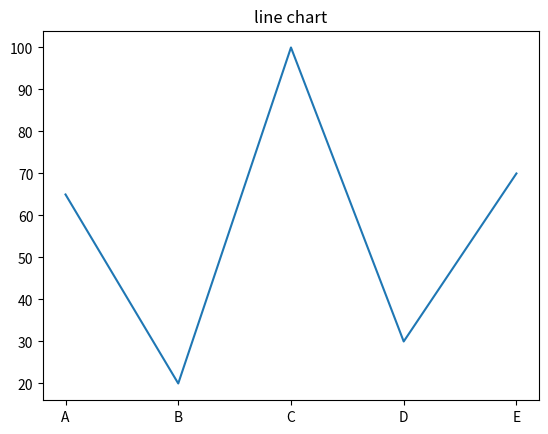
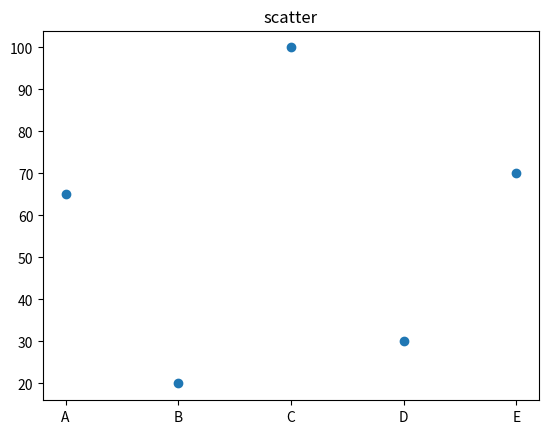
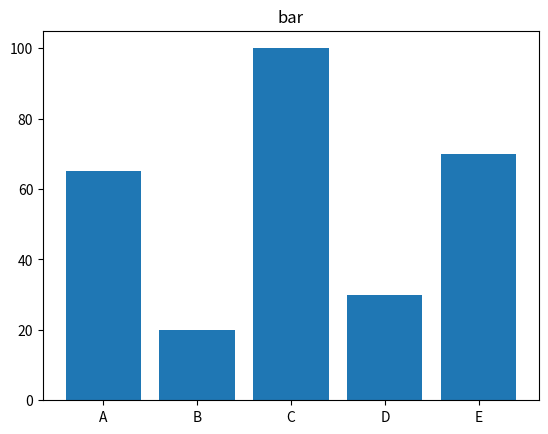

Recreate these plots in Python, in order.
import matplotlib.pyplot as plt
students=["A","B","C","D","E"]
marks=[65,20,100,30,70]
plt.title("line chart")
plt.plot(students,marks)
plt.show()
plt.title("scatter")
plt.scatter(students,marks)
plt.show()
plt.title("bar")
plt.bar(students,marks)
plt.show()
